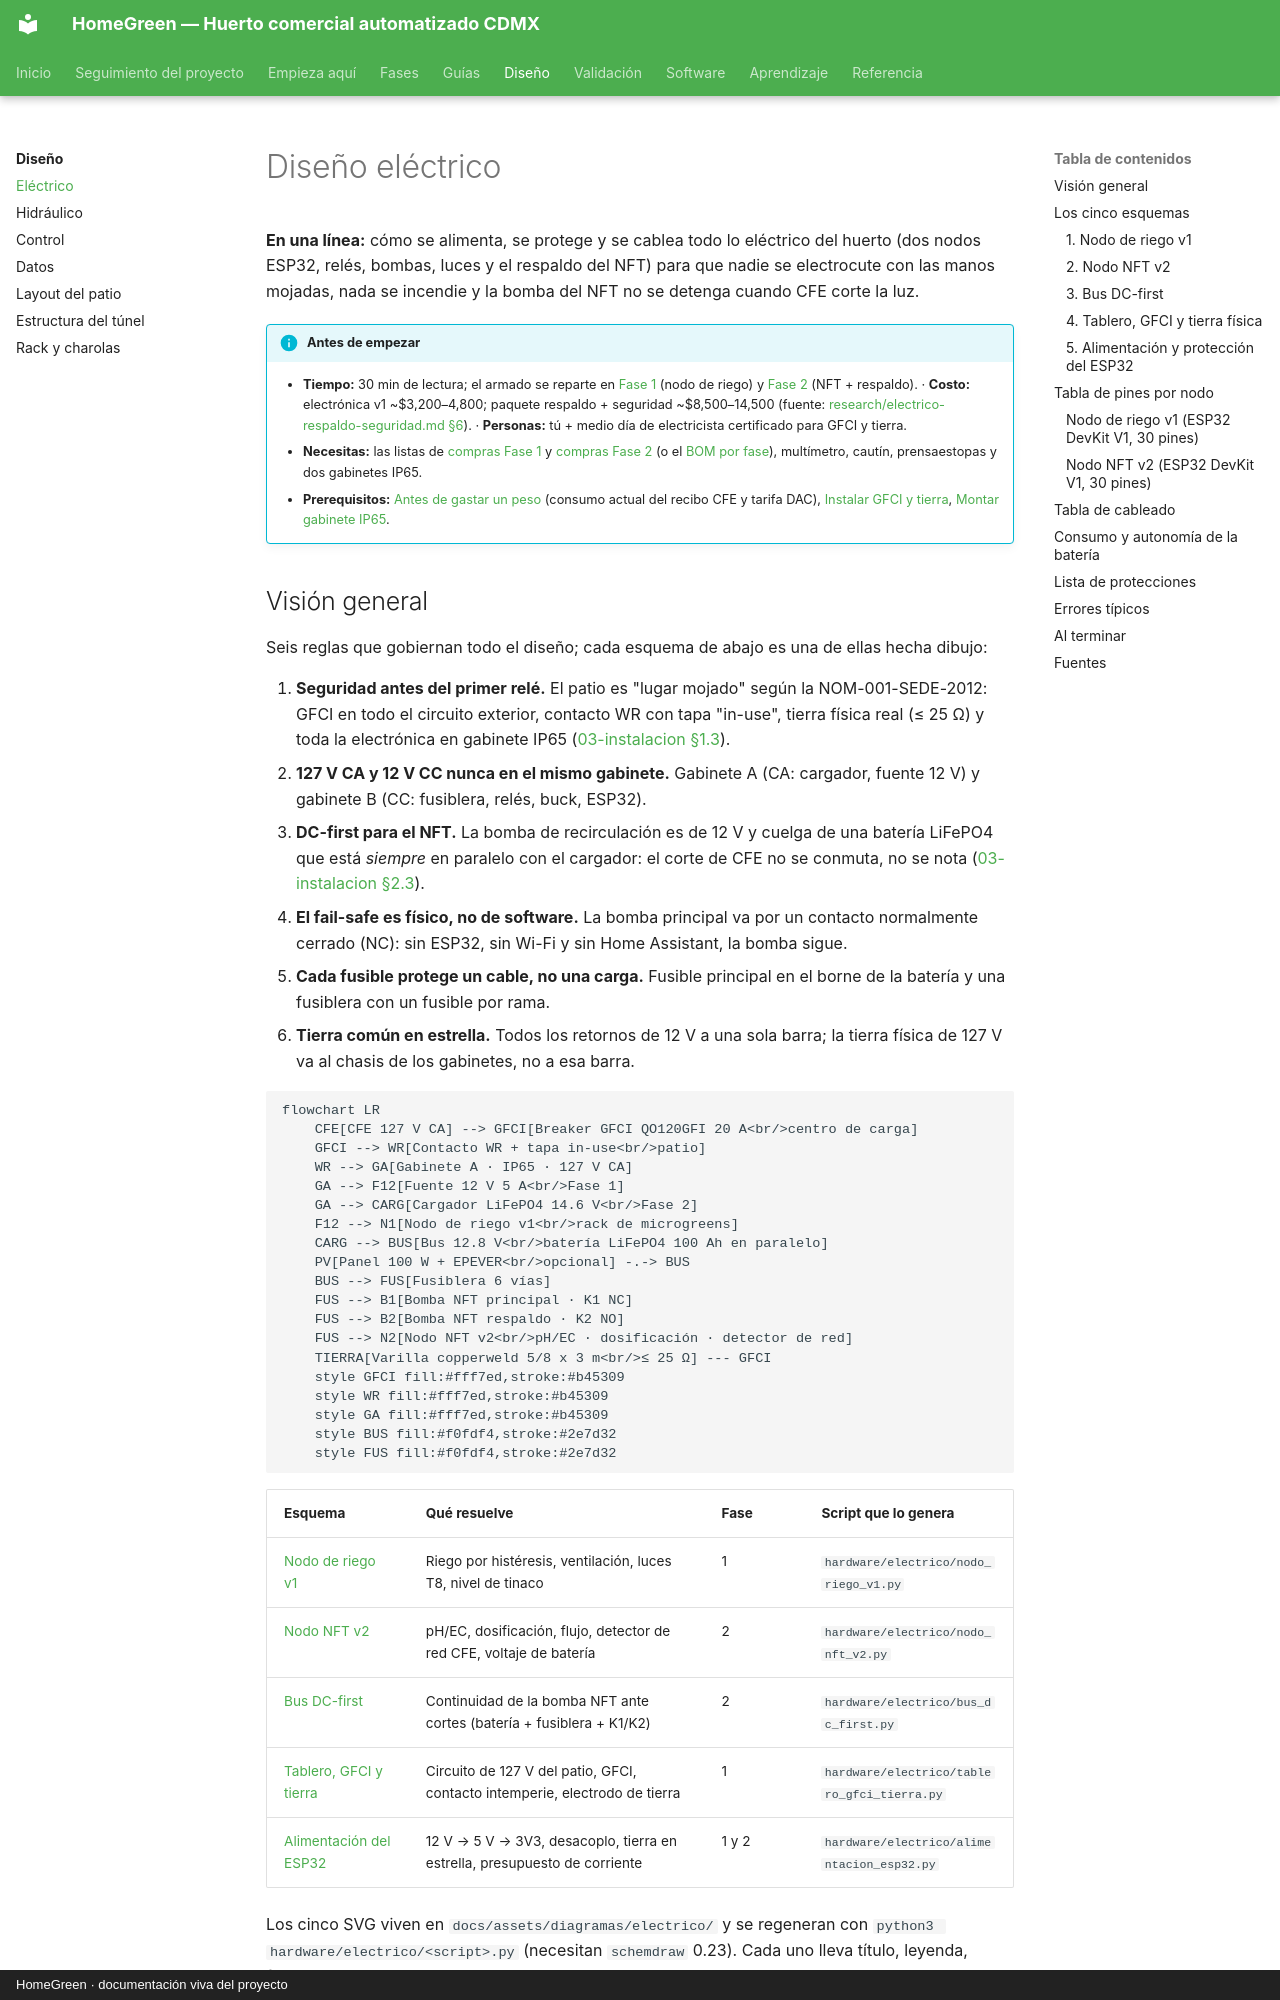

repository: AndresIslas99/HomeGreen · page: diseno/electrico/index.html · generator: mkdocs · copyright: HomeGreen · documentación viva del proyecto

# Diseño eléctrico

**En una línea:** cómo se alimenta, se protege y se cablea todo lo eléctrico del huerto (dos nodos ESP32, relés, bombas, luces y el respaldo del NFT) para que nadie se electrocute con las manos mojadas, nada se incendie y la bomba del NFT no se detenga cuando CFE corte la luz.

!!! info "Antes de empezar"
    - **Tiempo:** 30 min de lectura; el armado se reparte en [Fase 1](../fases/fase-1/automatizacion-v1.md) (nodo de riego) y [Fase 2](../fases/fase-2/electrico-respaldo.md) (NFT + respaldo). · **Costo:** electrónica v1 ~$3,200–4,800; paquete respaldo + seguridad ~$8,500–14,500 (fuente: [research/electrico-respaldo-seguridad.md §6](../research/electrico-respaldo-seguridad.md)). · **Personas:** tú + medio día de electricista certificado para GFCI y tierra.
    - **Necesitas:** las listas de [compras Fase 1](../fases/fase-1/compras.md) y [compras Fase 2](../fases/fase-2/compras.md) (o el [BOM por fase](../referencia/bom.md)), multímetro, cautín, prensaestopas y dos gabinetes IP65.
    - **Prerequisitos:** [Antes de gastar un peso](../empieza-aqui/antes-de-gastar-un-peso.md) (consumo actual del recibo CFE y tarifa DAC), [Instalar GFCI y tierra](../guias/instalar-gfci-y-tierra.md), [Montar gabinete IP65](../guias/montar-gabinete-ip65.md).
